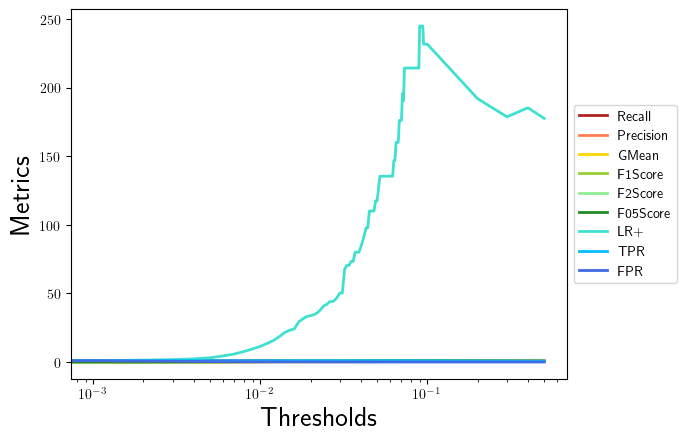

Source data for this figure (header and first rows):
, 0.0, 0.001, 0.002, 0.003, 0.004, 0.005, 0.006, 0.007, 0.008, 0.009, 0.01, 0.011, 0.012, 0.013, 0.014, 0.015, 0.016, 0.017, 0.018, 0.019, 0.02, 0.021, 0.022
Recall, 1.0, 1.0, 1.0, 1.0, 1.0, 1.0, 1.0, 1.0, 1.0, 1.0, 1.0, 1.0, 1.0, 1.0, 1.0, 1.0, 1.0, 1.0, 1.0, 1.0, 1.0, 1.0, 1.0
Precision, 0.02111, 0.02186, 0.02899, 0.0365, 0.0472, 0.0626, 0.08796, 0.1121, 0.1423, 0.1704, 0.1979, 0.2262, 0.2533, 0.2857, 0.3167, 0.3333, 0.3423, 0.3878, 0.4043, 0.4176, 0.4222, 0.427, 0.4368
GMean, 0.0, 0.02425, 0.02803, 0.03158, 0.03611, 0.04192, 0.05038, 0.05764, 0.06608, 0.07352, 0.08058, 0.08771, 0.09449, 0.1026, 0.1104, 0.1147, 0.117, 0.1291, 0.1336, 0.1374, 0.1387, 0.14, 0.1429
F1Score, 0.04135, 0.04279, 0.05634, 0.07044, 0.09015, 0.1178, 0.1617, 0.2016, 0.2492, 0.2912, 0.3304, 0.3689, 0.4043, 0.4444, 0.481, 0.5, 0.5101, 0.5588, 0.5758, 0.5891, 0.5938, 0.5984, 0.608
F2Score, 0.09734, 0.1005, 0.1299, 0.1593, 0.1985, 0.2503, 0.3253, 0.387, 0.4535, 0.5067, 0.5523, 0.5938, 0.6291, 0.6667, 0.6985, 0.7143, 0.7224, 0.76, 0.7724, 0.7819, 0.7851, 0.7884, 0.795
F05Score, 0.02625, 0.02718, 0.03597, 0.04522, 0.05832, 0.07705, 0.1076, 0.1363, 0.1718, 0.2043, 0.2357, 0.2676, 0.2978, 0.3333, 0.3668, 0.3846, 0.3942, 0.4419, 0.4589, 0.4726, 0.4774, 0.4822, 0.4922
LR+, 1.0, 1.036, 1.384, 1.757, 2.297, 3.097, 4.472, 5.854, 7.694, 9.524, 11.44, 13.55, 15.73, 18.55, 21.49, 23.18, 24.14, 29.37, 31.46, 33.25, 33.88, 34.55, 35.96
TPR, 1.0, 1.0, 1.0, 1.0, 1.0, 1.0, 1.0, 1.0, 1.0, 1.0, 1.0, 1.0, 1.0, 1.0, 1.0, 1.0, 1.0, 1.0, 1.0, 1.0, 1.0, 1.0, 1.0
FPR, 1.0, 0.9648, 0.7225, 0.5692, 0.4353, 0.3229, 0.2236, 0.1708, 0.13, 0.105, 0.0874, 0.07378, 0.06356, 0.05392, 0.04654, 0.04313, 0.04143, 0.03405, 0.03178, 0.03008, 0.02951, 0.02894, 0.02781
